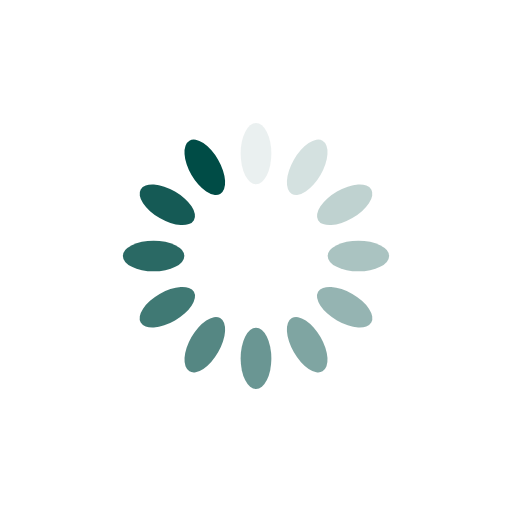
t = 0.00 s
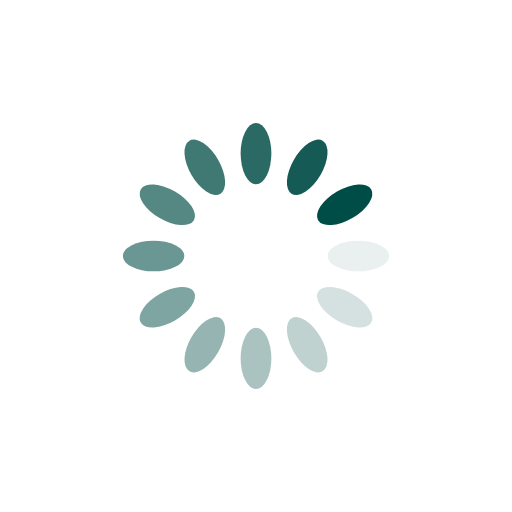
t = 0.25 s
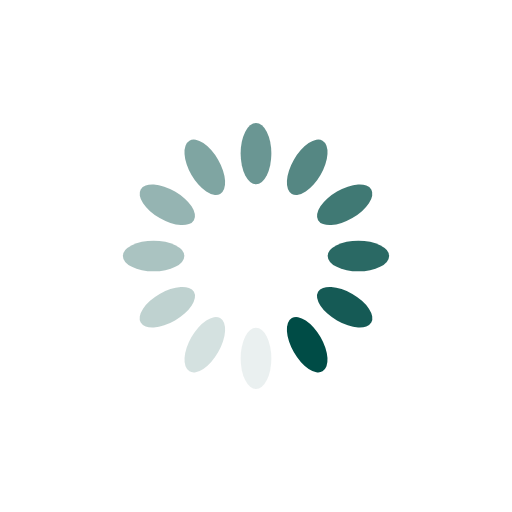
t = 0.50 s
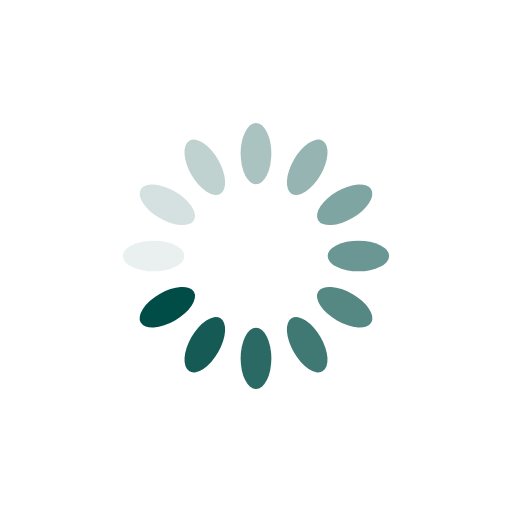
t = 0.75 s

The animated SVG that drew these frames (rendered in a browser with its animation timeline set to each time). Animation: 12 SMIL elements (animate=12); one cycle of 1.00 s, repeats indefinitely.

<?xml version="1.0" encoding="utf-8"?>
<svg xmlns="http://www.w3.org/2000/svg" xmlns:xlink="http://www.w3.org/1999/xlink" style="margin: auto; background: rgb(255, 255, 255); display: block; shape-rendering: auto;" width="200px" height="200px" viewBox="0 0 100 100" preserveAspectRatio="xMidYMid">
<g transform="rotate(0 50 50)">
  <rect x="47" y="24" rx="3" ry="6" width="6" height="12" fill="#004c46">
    <animate attributeName="opacity" values="1;0" keyTimes="0;1" dur="1s" begin="-0.9166666666666666s" repeatCount="indefinite"></animate>
  </rect>
</g><g transform="rotate(30 50 50)">
  <rect x="47" y="24" rx="3" ry="6" width="6" height="12" fill="#004c46">
    <animate attributeName="opacity" values="1;0" keyTimes="0;1" dur="1s" begin="-0.8333333333333334s" repeatCount="indefinite"></animate>
  </rect>
</g><g transform="rotate(60 50 50)">
  <rect x="47" y="24" rx="3" ry="6" width="6" height="12" fill="#004c46">
    <animate attributeName="opacity" values="1;0" keyTimes="0;1" dur="1s" begin="-0.75s" repeatCount="indefinite"></animate>
  </rect>
</g><g transform="rotate(90 50 50)">
  <rect x="47" y="24" rx="3" ry="6" width="6" height="12" fill="#004c46">
    <animate attributeName="opacity" values="1;0" keyTimes="0;1" dur="1s" begin="-0.6666666666666666s" repeatCount="indefinite"></animate>
  </rect>
</g><g transform="rotate(120 50 50)">
  <rect x="47" y="24" rx="3" ry="6" width="6" height="12" fill="#004c46">
    <animate attributeName="opacity" values="1;0" keyTimes="0;1" dur="1s" begin="-0.5833333333333334s" repeatCount="indefinite"></animate>
  </rect>
</g><g transform="rotate(150 50 50)">
  <rect x="47" y="24" rx="3" ry="6" width="6" height="12" fill="#004c46">
    <animate attributeName="opacity" values="1;0" keyTimes="0;1" dur="1s" begin="-0.5s" repeatCount="indefinite"></animate>
  </rect>
</g><g transform="rotate(180 50 50)">
  <rect x="47" y="24" rx="3" ry="6" width="6" height="12" fill="#004c46">
    <animate attributeName="opacity" values="1;0" keyTimes="0;1" dur="1s" begin="-0.4166666666666667s" repeatCount="indefinite"></animate>
  </rect>
</g><g transform="rotate(210 50 50)">
  <rect x="47" y="24" rx="3" ry="6" width="6" height="12" fill="#004c46">
    <animate attributeName="opacity" values="1;0" keyTimes="0;1" dur="1s" begin="-0.3333333333333333s" repeatCount="indefinite"></animate>
  </rect>
</g><g transform="rotate(240 50 50)">
  <rect x="47" y="24" rx="3" ry="6" width="6" height="12" fill="#004c46">
    <animate attributeName="opacity" values="1;0" keyTimes="0;1" dur="1s" begin="-0.25s" repeatCount="indefinite"></animate>
  </rect>
</g><g transform="rotate(270 50 50)">
  <rect x="47" y="24" rx="3" ry="6" width="6" height="12" fill="#004c46">
    <animate attributeName="opacity" values="1;0" keyTimes="0;1" dur="1s" begin="-0.16666666666666666s" repeatCount="indefinite"></animate>
  </rect>
</g><g transform="rotate(300 50 50)">
  <rect x="47" y="24" rx="3" ry="6" width="6" height="12" fill="#004c46">
    <animate attributeName="opacity" values="1;0" keyTimes="0;1" dur="1s" begin="-0.08333333333333333s" repeatCount="indefinite"></animate>
  </rect>
</g><g transform="rotate(330 50 50)">
  <rect x="47" y="24" rx="3" ry="6" width="6" height="12" fill="#004c46">
    <animate attributeName="opacity" values="1;0" keyTimes="0;1" dur="1s" begin="0s" repeatCount="indefinite"></animate>
  </rect>
</g>
<!-- [ldio] generated by https://loading.io/ --></svg>
